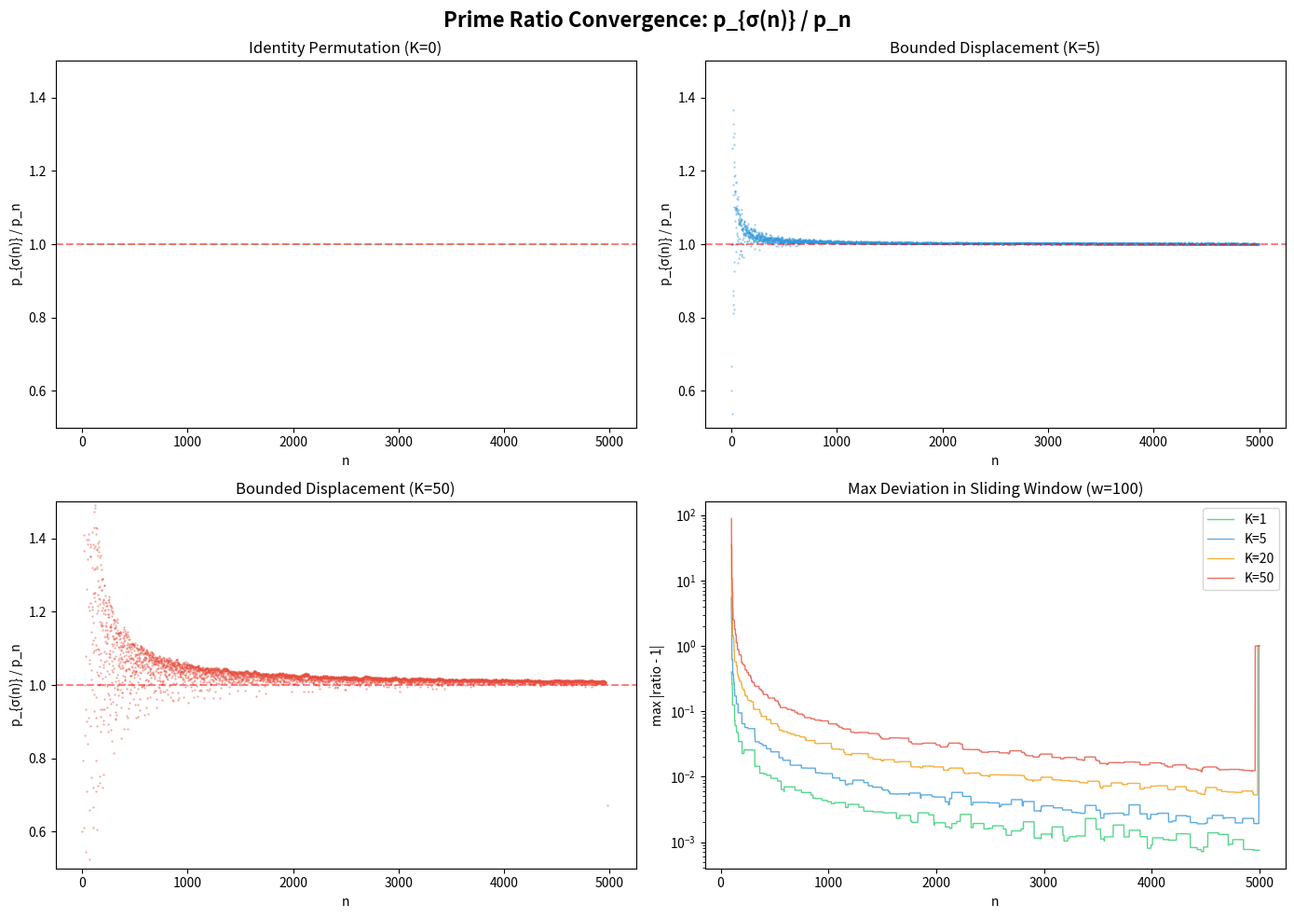

Generate this figure with matplotlib:
"""
Visualization: Prime Ratio Convergence Under Permutations
===========================================================
Shows how the ratio p_{σ(n)}/p_n behaves for different types of permutations.
For bounded displacement permutations, the ratio converges to 1.
For unbounded permutations, it may diverge.
"""

import math
import random
import matplotlib
matplotlib.use('Agg')
import matplotlib.pyplot as plt
import numpy as np


def sieve_primes(limit):
    if limit < 2:
        return []
    is_prime = [True] * (limit + 1)
    is_prime[0] = is_prime[1] = False
    for i in range(2, int(limit**0.5) + 1):
        if is_prime[i]:
            for j in range(i*i, limit + 1, i):
                is_prime[j] = False
    return [i for i, flag in enumerate(is_prime) if flag]


def first_n_primes(count):
    if count <= 0:
        return []
    limit = max(15, int(count * (math.log(count) + math.log(max(1, math.log(count)))) + 100))
    primes = sieve_primes(limit)
    while len(primes) < count:
        limit = int(limit * 1.5)
        primes = sieve_primes(limit)
    return primes[:count]


def bounded_displacement_perm(n, K, seed=42):
    rng = random.Random(seed)
    used = [False] * n
    result = [0] * n
    for i in range(n):
        lo = max(0, i - K)
        hi = min(n - 1, i + K)
        candidates = [j for j in range(lo, hi + 1) if not used[j]]
        if not candidates:
            candidates = [j for j in range(n) if not used[j]]
        choice = rng.choice(candidates)
        result[i] = choice
        used[choice] = True
    return result


N = 5000
primes = first_n_primes(N)

fig, axes = plt.subplots(2, 2, figsize=(14, 10))
fig.suptitle("Prime Ratio Convergence: p_{σ(n)} / p_n", fontsize=16, fontweight='bold')

# Panel 1: Identity
ax = axes[0, 0]
ratios = [1.0] * N
ax.plot(range(N), ratios, color='#2ecc71', linewidth=0.5, alpha=0.7)
ax.axhline(y=1, color='red', linestyle='--', alpha=0.5)
ax.set_title("Identity Permutation (K=0)", fontsize=12)
ax.set_xlabel("n")
ax.set_ylabel("p_{σ(n)} / p_n")
ax.set_ylim(0.5, 1.5)

# Panel 2: Bounded displacement K=5
ax = axes[0, 1]
perm = bounded_displacement_perm(N, 5, seed=42)
ratios = [primes[perm[i]] / primes[i] for i in range(N)]
ax.scatter(range(N), ratios, s=0.3, alpha=0.5, color='#3498db')
ax.axhline(y=1, color='red', linestyle='--', alpha=0.5)
ax.set_title("Bounded Displacement (K=5)", fontsize=12)
ax.set_xlabel("n")
ax.set_ylabel("p_{σ(n)} / p_n")
ax.set_ylim(0.5, 1.5)

# Panel 3: Bounded displacement K=50
ax = axes[1, 0]
perm = bounded_displacement_perm(N, 50, seed=42)
ratios = [primes[perm[i]] / primes[i] for i in range(N)]
ax.scatter(range(N), ratios, s=0.3, alpha=0.5, color='#e74c3c')
ax.axhline(y=1, color='red', linestyle='--', alpha=0.5)
ax.set_title("Bounded Displacement (K=50)", fontsize=12)
ax.set_xlabel("n")
ax.set_ylabel("p_{σ(n)} / p_n")
ax.set_ylim(0.5, 1.5)

# Panel 4: Convergence rate comparison
ax = axes[1, 1]
for K, color, label in [(1, '#2ecc71', 'K=1'), (5, '#3498db', 'K=5'), 
                         (20, '#f39c12', 'K=20'), (50, '#e74c3c', 'K=50')]:
    perm = bounded_displacement_perm(N, K, seed=42)
    ratios = [primes[perm[i]] / primes[i] for i in range(N)]
    # Rolling max deviation
    window = 100
    max_devs = []
    for i in range(window, N):
        dev = max(abs(ratios[j] - 1) for j in range(i - window, i))
        max_devs.append(dev)
    ax.plot(range(window, N), max_devs, color=color, label=label, linewidth=1, alpha=0.8)

ax.set_title("Max Deviation in Sliding Window (w=100)", fontsize=12)
ax.set_xlabel("n")
ax.set_ylabel("max |ratio - 1|")
ax.legend()
ax.set_yscale('log')

plt.tight_layout()
plt.savefig("viz_ratio_convergence.png", dpi=150, bbox_inches='tight')
print("Saved viz_ratio_convergence.png")
